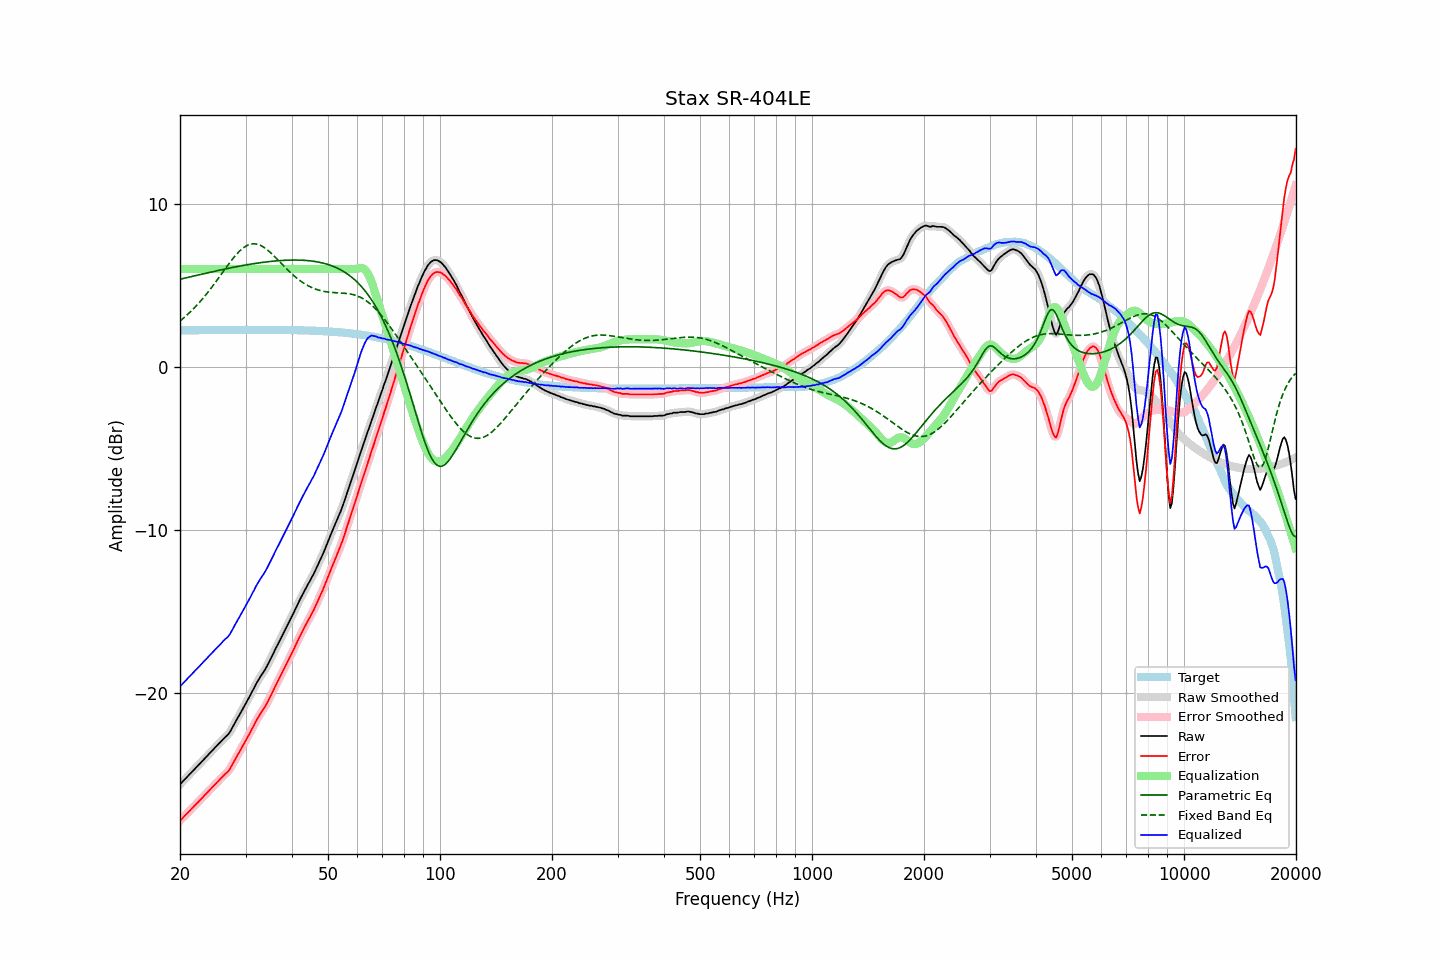

The data file committed next to this chart (first rows):
frequency, raw, error, smoothed, error_smoothed, equalization, parametric_eq, fixed_band_eq, equalized_raw, equalized_smoothed, target
20.00, -25.59, -27.82, -25.59, -27.82, 6.00, 5.37, 2.81, -19.59, -19.59, 2.23
20.20, -25.49, -27.73, -25.49, -27.72, 6.00, 5.39, 2.89, -19.49, -19.49, 2.23
20.40, -25.38, -27.62, -25.39, -27.62, 6.00, 5.41, 2.97, -19.38, -19.39, 2.23
20.61, -25.28, -27.52, -25.28, -27.52, 6.00, 5.44, 3.05, -19.28, -19.28, 2.24
20.81, -25.18, -27.42, -25.18, -27.41, 6.00, 5.46, 3.14, -19.18, -19.18, 2.24
21.02, -25.07, -27.31, -25.08, -27.31, 6.00, 5.48, 3.23, -19.07, -19.08, 2.24
21.23, -24.97, -27.21, -24.97, -27.21, 6.00, 5.50, 3.32, -18.97, -18.97, 2.24
21.44, -24.87, -27.11, -24.87, -27.11, 6.00, 5.53, 3.42, -18.87, -18.87, 2.24
21.66, -24.76, -27.00, -24.77, -27.01, 6.00, 5.55, 3.52, -18.76, -18.77, 2.24
21.87, -24.66, -26.90, -24.66, -26.90, 6.00, 5.57, 3.62, -18.66, -18.66, 2.24
22.09, -24.56, -26.80, -24.56, -26.80, 6.00, 5.60, 3.72, -18.56, -18.56, 2.24
22.31, -24.46, -26.70, -24.46, -26.70, 6.00, 5.62, 3.83, -18.46, -18.46, 2.24
22.54, -24.35, -26.60, -24.36, -26.60, 6.00, 5.64, 3.94, -18.35, -18.36, 2.25
22.76, -24.25, -26.50, -24.25, -26.50, 6.00, 5.66, 4.05, -18.25, -18.25, 2.25
22.99, -24.15, -26.40, -24.15, -26.40, 6.00, 5.69, 4.16, -18.15, -18.15, 2.25
23.22, -24.04, -26.29, -24.05, -26.29, 6.00, 5.71, 4.28, -18.04, -18.05, 2.25
23.45, -23.94, -26.19, -23.94, -26.19, 6.00, 5.73, 4.40, -17.94, -17.94, 2.25
23.69, -23.84, -26.09, -23.84, -26.09, 6.00, 5.76, 4.52, -17.84, -17.84, 2.25
23.92, -23.73, -25.98, -23.74, -25.99, 6.00, 5.78, 4.65, -17.73, -17.74, 2.25
24.16, -23.63, -25.88, -23.63, -25.88, 6.00, 5.80, 4.78, -17.63, -17.63, 2.25
24.40, -23.53, -25.78, -23.53, -25.78, 6.00, 5.82, 4.91, -17.53, -17.53, 2.25
24.65, -23.42, -25.68, -23.43, -25.68, 6.00, 5.85, 5.04, -17.42, -17.43, 2.25
24.89, -23.32, -25.58, -23.32, -25.58, 6.00, 5.87, 5.17, -17.32, -17.32, 2.25
25.14, -23.22, -25.48, -23.22, -25.47, 6.00, 5.89, 5.31, -17.22, -17.22, 2.26
25.39, -23.11, -25.37, -23.11, -25.37, 6.00, 5.91, 5.44, -17.11, -17.11, 2.26
25.65, -23.01, -25.27, -23.01, -25.27, 6.00, 5.93, 5.58, -17.01, -17.01, 2.26
25.91, -22.91, -25.17, -22.91, -25.17, 6.00, 5.95, 5.72, -16.91, -16.91, 2.26
26.16, -22.81, -25.07, -22.81, -25.07, 6.00, 5.97, 5.85, -16.81, -16.81, 2.26
26.43, -22.70, -24.96, -22.72, -24.98, 6.00, 6.00, 5.99, -16.70, -16.72, 2.26
26.69, -22.62, -24.88, -22.62, -24.88, 6.00, 6.02, 6.13, -16.62, -16.62, 2.26
26.96, -22.52, -24.78, -22.51, -24.78, 6.00, 6.04, 6.26, -16.52, -16.51, 2.26
27.23, -22.39, -24.66, -22.38, -24.65, 6.00, 6.06, 6.39, -16.39, -16.38, 2.26
27.50, -22.21, -24.48, -22.22, -24.48, 6.00, 6.08, 6.52, -16.21, -16.22, 2.26
27.77, -22.04, -24.30, -22.04, -24.30, 6.00, 6.10, 6.65, -16.04, -16.04, 2.26
28.05, -21.85, -24.12, -21.86, -24.12, 6.00, 6.12, 6.77, -15.85, -15.86, 2.26
28.33, -21.68, -23.95, -21.68, -23.94, 6.00, 6.13, 6.88, -15.68, -15.68, 2.26
28.62, -21.50, -23.76, -21.50, -23.77, 6.00, 6.15, 6.99, -15.50, -15.50, 2.27
28.90, -21.33, -23.60, -21.33, -23.59, 6.00, 6.17, 7.09, -15.33, -15.33, 2.27
29.19, -21.15, -23.42, -21.15, -23.42, 6.00, 6.19, 7.18, -15.15, -15.15, 2.27
29.48, -20.97, -23.24, -20.98, -23.24, 6.00, 6.21, 7.26, -14.97, -14.98, 2.27
29.78, -20.79, -23.06, -20.79, -23.06, 6.00, 6.23, 7.34, -14.79, -14.79, 2.27
30.08, -20.63, -22.89, -20.62, -22.88, 6.00, 6.24, 7.40, -14.63, -14.62, 2.27
30.38, -20.43, -22.69, -20.44, -22.71, 6.00, 6.26, 7.45, -14.43, -14.44, 2.27
30.68, -20.26, -22.53, -20.26, -22.52, 6.00, 6.28, 7.49, -14.26, -14.26, 2.27
30.99, -20.08, -22.35, -20.07, -22.34, 6.00, 6.29, 7.52, -14.08, -14.07, 2.27
31.30, -19.87, -22.14, -19.89, -22.16, 6.00, 6.31, 7.53, -13.87, -13.89, 2.27
31.61, -19.71, -21.98, -19.70, -21.97, 6.00, 6.32, 7.54, -13.71, -13.70, 2.27
31.93, -19.51, -21.77, -19.51, -21.78, 6.00, 6.34, 7.53, -13.51, -13.51, 2.27
32.24, -19.32, -21.59, -19.33, -21.60, 6.00, 6.35, 7.51, -13.32, -13.33, 2.27
32.57, -19.15, -21.42, -19.15, -21.42, 6.00, 6.37, 7.48, -13.15, -13.15, 2.27
32.89, -19.00, -21.27, -19.00, -21.27, 6.00, 6.38, 7.44, -13.00, -13.00, 2.27
33.22, -18.84, -21.11, -18.85, -21.12, 6.00, 6.39, 7.39, -12.84, -12.85, 2.27
33.55, -18.70, -20.97, -18.70, -20.97, 6.00, 6.41, 7.33, -12.70, -12.70, 2.27
33.89, -18.54, -20.81, -18.54, -20.81, 6.00, 6.42, 7.27, -12.54, -12.54, 2.27
34.23, -18.36, -20.63, -18.36, -20.62, 6.00, 6.43, 7.19, -12.36, -12.36, 2.27
34.57, -18.16, -20.43, -18.16, -20.43, 6.00, 6.44, 7.11, -12.16, -12.16, 2.27
34.92, -17.95, -20.22, -17.97, -20.23, 6.00, 6.45, 7.03, -11.95, -11.97, 2.27
35.27, -17.77, -20.04, -17.77, -20.04, 6.00, 6.46, 6.93, -11.77, -11.77, 2.27
35.62, -17.58, -19.85, -17.57, -19.84, 6.00, 6.47, 6.84, -11.58, -11.57, 2.27
35.97, -17.37, -19.63, -17.38, -19.64, 6.00, 6.48, 6.74, -11.37, -11.38, 2.26
... 635 more rows
